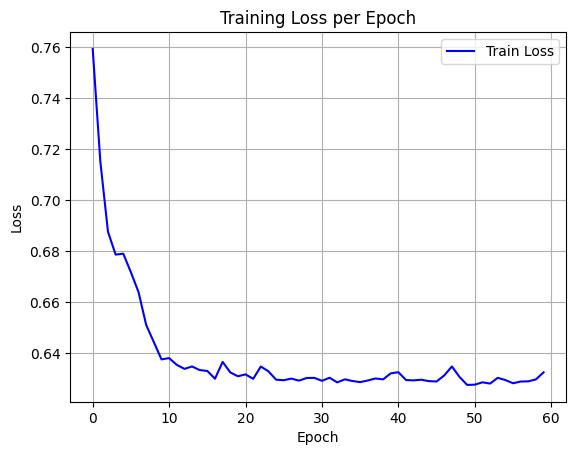

Source data for this figure (header and first rows):
epoch, train_loss
0, 0.7594
1, 0.7152
2, 0.6877
3, 0.6787
4, 0.6791
5, 0.6718
6, 0.664
7, 0.6511
8, 0.6444
9, 0.6376
10, 0.6381
11, 0.6355
12, 0.6339
13, 0.6348
14, 0.6334
15, 0.6331
16, 0.63
17, 0.6366
18, 0.6325
19, 0.631
20, 0.6317
21, 0.63
22, 0.6348
23, 0.6329
24, 0.6296
25, 0.6294
26, 0.6301
27, 0.6293
28, 0.6303
29, 0.6303
30, 0.6292
31, 0.6304
32, 0.6286
33, 0.6298
34, 0.6291
35, 0.6287
36, 0.6293
37, 0.6301
38, 0.6298
39, 0.6321
40, 0.6326
41, 0.6295
42, 0.6294
43, 0.6296
44, 0.6291
45, 0.6289
46, 0.6313
47, 0.6348
48, 0.6307
49, 0.6276
50, 0.6277
51, 0.6286
52, 0.6281
53, 0.6304
54, 0.6295
55, 0.6282
56, 0.6289
57, 0.629
58, 0.6298
59, 0.6325
